Photos from the image-classification dataset "10kBilderv4" in the GitHub repository Yannik25/VGG16. Its 2 classes are: gesund, krank.

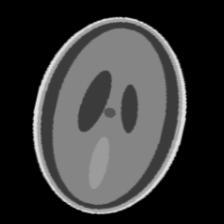
Label: krank

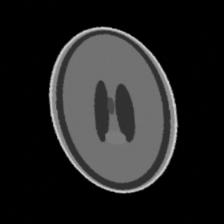
Label: krank

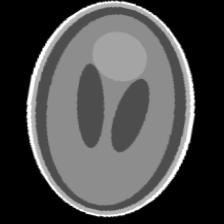
Label: gesund

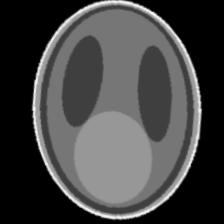
Label: gesund

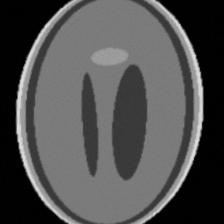
Label: gesund

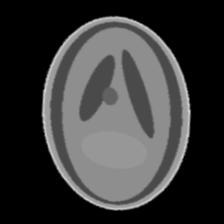
Label: krank
